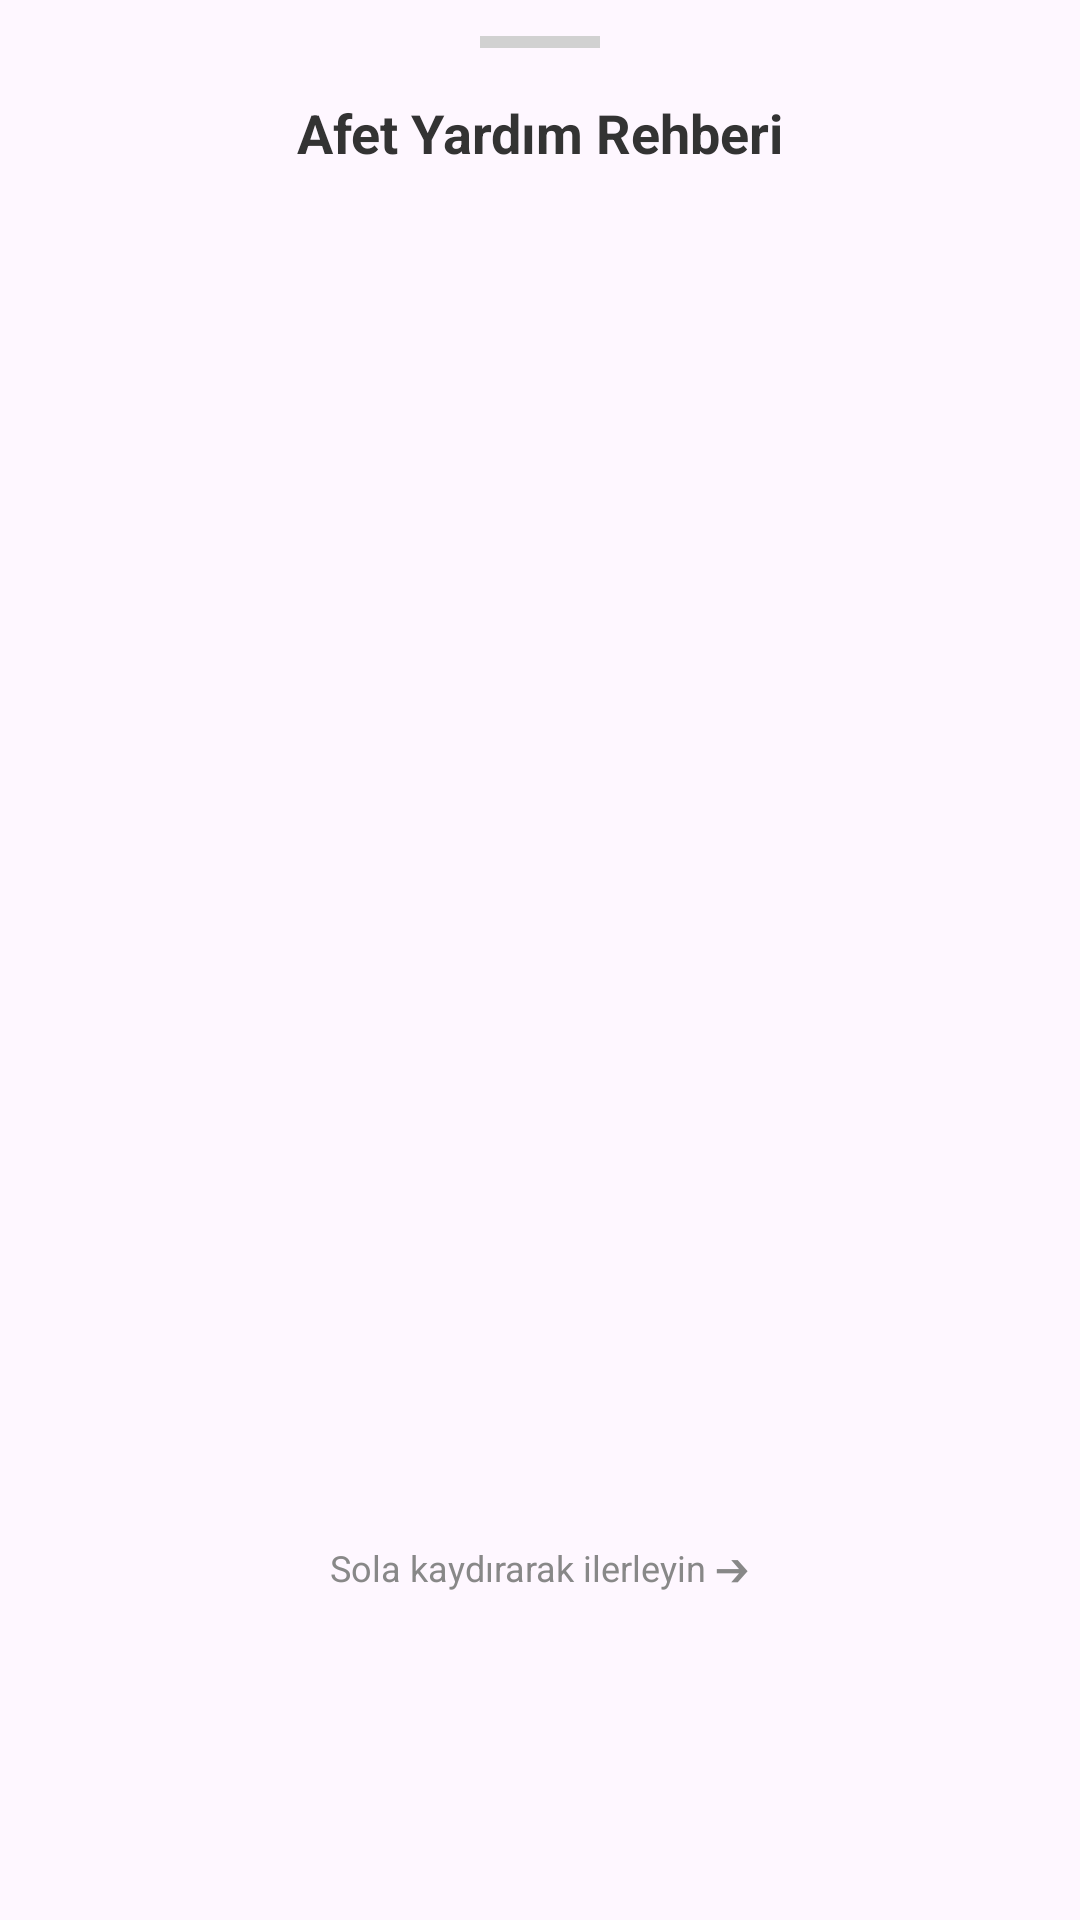

Android layout source for this screen:
<!-- AndroidManifest.xml: application theme Theme.AcilRota -->
<!-- res/layout/dialog_rehber_container.xml -->
<?xml version="1.0" encoding="utf-8"?>
<LinearLayout xmlns:android="http://schemas.android.com/apk/res/android"
    xmlns:app="http://schemas.android.com/apk/res-auto"
    android:layout_width="match_parent"
    android:layout_height="wrap_content"
    android:orientation="vertical"
    android:background="@drawable/rounded_dialog_bg"
    android:paddingBottom="20dp">

    <View
        android:layout_width="40dp"
        android:layout_height="4dp"
        android:layout_gravity="center_horizontal"
        android:layout_marginTop="12dp"
        android:background="#D1D1D1" />

    <TextView
        android:id="@+id/tvMainTitle"
        android:layout_width="match_parent"
        android:layout_height="wrap_content"
        android:text="Afet Yardım Rehberi"
        android:textAlignment="center"
        android:textSize="18sp"
        android:textStyle="bold"
        android:layout_marginTop="16dp"
        android:textColor="#333333" />

    <androidx.viewpager2.widget.ViewPager2
        android:id="@+id/viewPagerRehber"
        android:layout_width="match_parent"
        android:layout_height="450dp"
        android:layout_marginTop="8dp" />

    <TextView
        android:layout_width="wrap_content"
        android:layout_height="wrap_content"
        android:layout_gravity="center_horizontal"
        android:text="Sola kaydırarak ilerleyin ➔"
        android:textColor="#888888"
        android:textSize="12sp" />

</LinearLayout>
<!-- resources referenced by this layout -->
<resources>
  <style name="Theme.AcilRota" parent="Base.Theme.AcilRota" />
  <style name="Base.Theme.AcilRota" parent="Theme.Material3.DayNight.NoActionBar">
          
          
      </style>
</resources>
